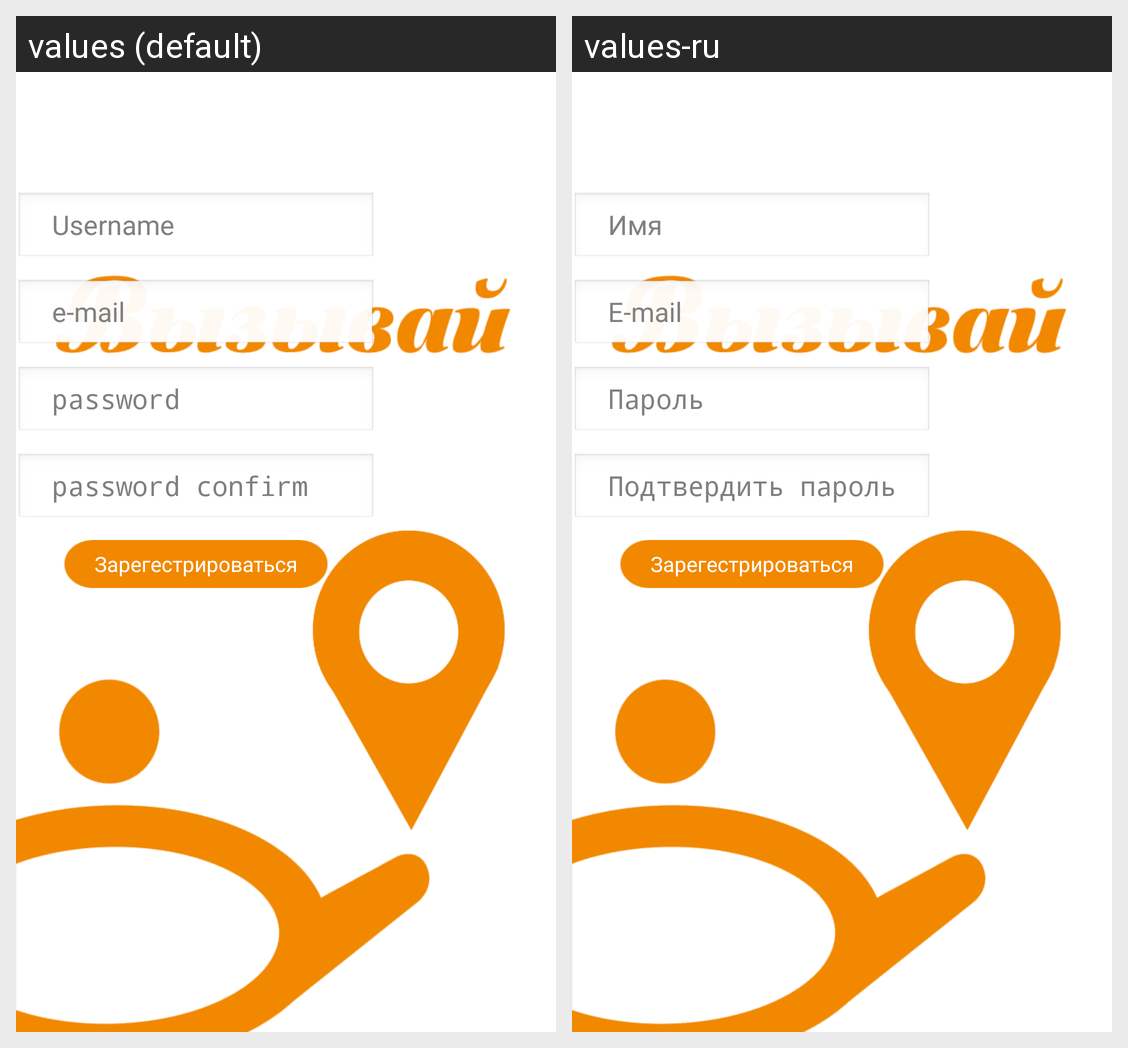

Here is an Android app screen in its default locale and in the app's own translations. Write out the translated-string differences for the strings that appear on this screen.
Android screen res/layout/register_form_email.xml rendered under 2 locales, left to right: values (default), values-ru. Device: Nexus 5 (rendered at 1080×1920; each locale shown at half size, 540×960, under a caption strip naming it); theme AppTheme.Light.
Strings drawn on this screen, with the default value and each locale's value (text and hints the layout hard-codes, and strings that could not be matched under every locale, appear in the picture but are not listed):

h_username
  values: Username
  values-ru: Имя

h_email
  values: e-mail
  values-ru: E-mail

h_password
  values: password
  values-ru: Пароль

h_password_confirm
  values: password confirm
  values-ru: Подтвердить пароль
